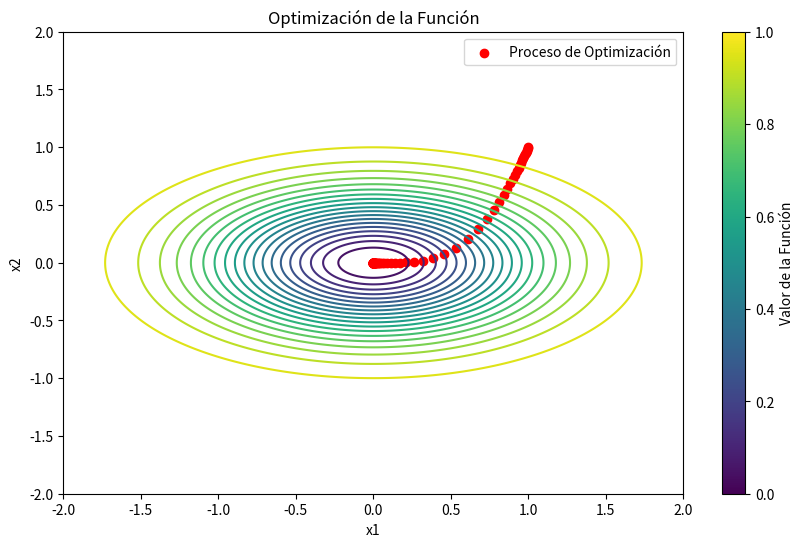

Python code for this plot:
import numpy as np
import matplotlib.pyplot as plt

#Función a optimizar
def funcion_a_optimizar(x1, x2):
    return 10 - np.exp(-(x1**2 + 3*x2**2))

# Función para calcular el gradiente de la función con respecto a x1 y x2
def calcular_gradiente(func, x1, x2, epsilon=1e-5):
    grad_x1 = (func(x1 + epsilon, x2) - func(x1, x2)) / epsilon
    grad_x2 = (func(x1, x2 + epsilon) - func(x1, x2)) / epsilon
    return grad_x1, grad_x2

# Implementar el descenso del gradiente para optimizar los valores de x1 y x2
def descenso_gradiente(func, x1_inicial, x2_inicial, learning_rate, num_iteraciones):
    x1_actual, x2_actual = x1_inicial, x2_inicial
    x1_historia, x2_historia = [x1_actual], [x2_actual]

    for i in range(num_iteraciones):
        grad_x1, grad_x2 = calcular_gradiente(func, x1_actual, x2_actual)
        x1_actual -= learning_rate * grad_x1
        x2_actual -= learning_rate * grad_x2
        x1_historia.append(x1_actual)
        x2_historia.append(x2_actual)

    return x1_historia, x2_historia

# Valores iniciales y parámetros de aprendizaje
x1_inicial, x2_inicial = 1.0, 1.0
learning_rate = 0.1
num_iteraciones = 100

# Realizar el descenso del gradiente
x1_historia, x2_historia = descenso_gradiente(funcion_a_optimizar, x1_inicial, x2_inicial, learning_rate, num_iteraciones)

print("Valores optimizados: x1 =", x1_historia[-1], "x2 =", x2_historia[-1])
print("Valor óptimo de la función:", funcion_a_optimizar(x1_historia[-1], x2_historia[-1]))

# Grafica la función y el proceso de optimización
x1 = np.linspace(-2, 2, 400)
x2 = np.linspace(-2, 2, 400)
X1, X2 = np.meshgrid(x1, x2)
Z = 10 - np.exp(-(X1**2 + 3*X2**2))

plt.figure(figsize=(10, 6))
plt.contour(X1, X2, Z, levels=20, cmap='viridis')
plt.scatter(x1_historia, x2_historia, c='r', marker='o', label='Proceso de Optimización')
plt.xlabel('x1')
plt.ylabel('x2')
plt.legend()
plt.title('Optimización de la Función')
plt.colorbar(label='Valor de la Función')
plt.show()


